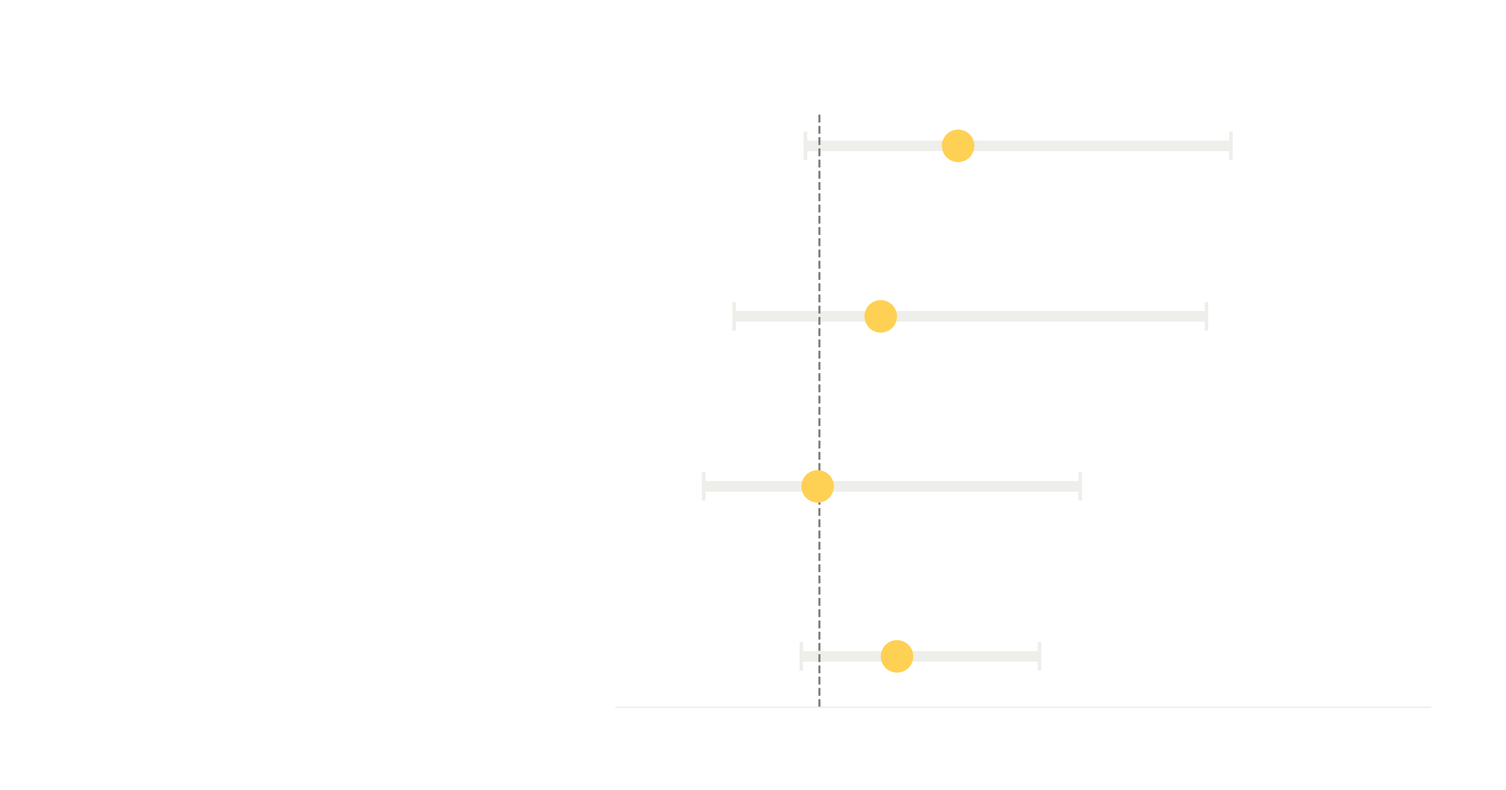

Reproduce this figure in Python. (Note: this script raises an exception after producing the figure.)
import matplotlib.pyplot as plt


labels = [
    "PREVAIL & \nPROTECT-AF",
    "PRAGUE-17",
    "OPTION",
    "Total"
]

# Incidence of ischemic stroke/se Data: (n, %)
# LAAO
group_intervention = [
    ('45/732', 6.1),
    ('13/201', 6.5),
    ('11/803', 1.4),
    ('69/1736', 4.0)
]

# Group 2: OAC
group_control = [
    ('14/382', 3.7),
    ('10/201', 5.0),
    ('11/797', 1.4),
    ('35/1580', 2.2)
]

# Hazard Ratios
hrs = [1.68, 1.30, 0.99, 1.38]

# 95% Confidence Intervals (Lower, Upper)
cis = [
    (0.93, 3.02),
    (0.58, 2.90),
    (0.43, 2.28),
    (0.91, 2.08)
]

# Calculate error bar lengths
error_lower = [hr - ci[0] for hr, ci in zip(hrs, cis)]
error_upper = [ci[1] - hr for hr, ci in zip(hrs, cis)]
errors = [error_lower, error_upper]

# Settings for large font and dark background
font_size = 40
plt.rcParams.update({'font.size': font_size, 'font.family': 'inter'})

# Colors suitable for dark blue background
bg_color = 'none' # DarkBlue
text_color = 'white'
marker_color = '#FED154' # DeepSkyBlue
line_color = '#eeeeea'
grid_color = 'gray'

# Create the plot
fig, ax = plt.subplots(figsize=(40, 18), dpi=300)
fig.patch.set_facecolor(bg_color)
ax.set_facecolor(bg_color)

# Plot the data points with error bars
y_pos = range(len(labels))

ax.errorbar(hrs, y_pos, xerr=errors, fmt='o', markersize=45, color=marker_color, ecolor=line_color, capsize=20, linewidth=15, capthick=5)

# Add a vertical line at HR = 1
ax.axvline(x=1, color=grid_color, linestyle='--', linewidth=3)

# Remove default y-axis labels
ax.set_yticks([]) 
ax.set_ylim(-0.2, len(labels) - 0.7)
ax.set_xlim(0,4.0)

# Add column headers with white text
header_y = -0.7
ax.text(-3, header_y, "Trials", fontweight='bold', ha='left', color=text_color)
ax.text(-1.2, header_y, "LAAO (n/N, %)", fontweight='bold', ha='center', color=text_color)
ax.text(-0.1, header_y, "OAC (n/N, %)", fontweight='bold', ha='center', color=text_color)
ax.text(3.6, header_y, "Hazard Ratio (95% CI)", fontweight='bold', ha='center', color=text_color)


# Add data rows
for i in range(len(labels)):
    y = i
    
    # Endpoint Label
    ax.text(-3, y, labels[i], va='center', ha='left', color=text_color, fontweight='bold', fontsize=font_size+6)
    
    # Intervention Data
    n_int, p_int = group_intervention[i]
    ax.text(-1.2, y, f"{n_int} ({p_int}%)", va='center', ha='center', color=text_color)
    
    # Control Data
    n_ctrl, p_ctrl = group_control[i]
    ax.text(-0.1, y, f"{n_ctrl} ({p_ctrl}%)", va='center', ha='center', color=text_color)
    
    # HR text
    hr, ci = hrs[i], cis[i]
    hr_text = f"{hr:.2f} ({ci[0]:.2f}-{ci[1]:.2f})"
    ax.text(3.6, y, hr_text, va='center', ha='center', color=text_color)

# Formatting
ax.invert_yaxis()  # Primary endpoint at the top
ax.set_xlabel('Hazard Ratio (log scale)', fontsize=font_size, labelpad=20, color=text_color)
#ax.set_title('Primary Endpoint and Components (POTCAST Trial)', fontsize=font_size+4, pad=40, fontweight='bold', color=text_color)

# Customize spines
ax.spines['left'].set_visible(False)
ax.spines['right'].set_visible(False)
ax.spines['top'].set_visible(False)
ax.spines['bottom'].set_color(line_color)
ax.spines['bottom'].set_linewidth(2)

# Customize ticks
ax.tick_params(axis='x', colors=text_color, width=4, length=10)
ax.set_xticks([0 ,0.5, 1.0, 3])
ax.set_xticklabels(['0', '0.5', '1.0', '3'])

# Allow drawing outside the axes
ax.set_clip_on(False)

# Adjust layout manually
plt.subplots_adjust(left=0.48, right=0.88, top=0.75, bottom=0.1)

# Save command to demonstrate transparency works
plt.savefig('playground/Plots/Potcast.png', dpi=300, transparent=True)
#plt.show()
